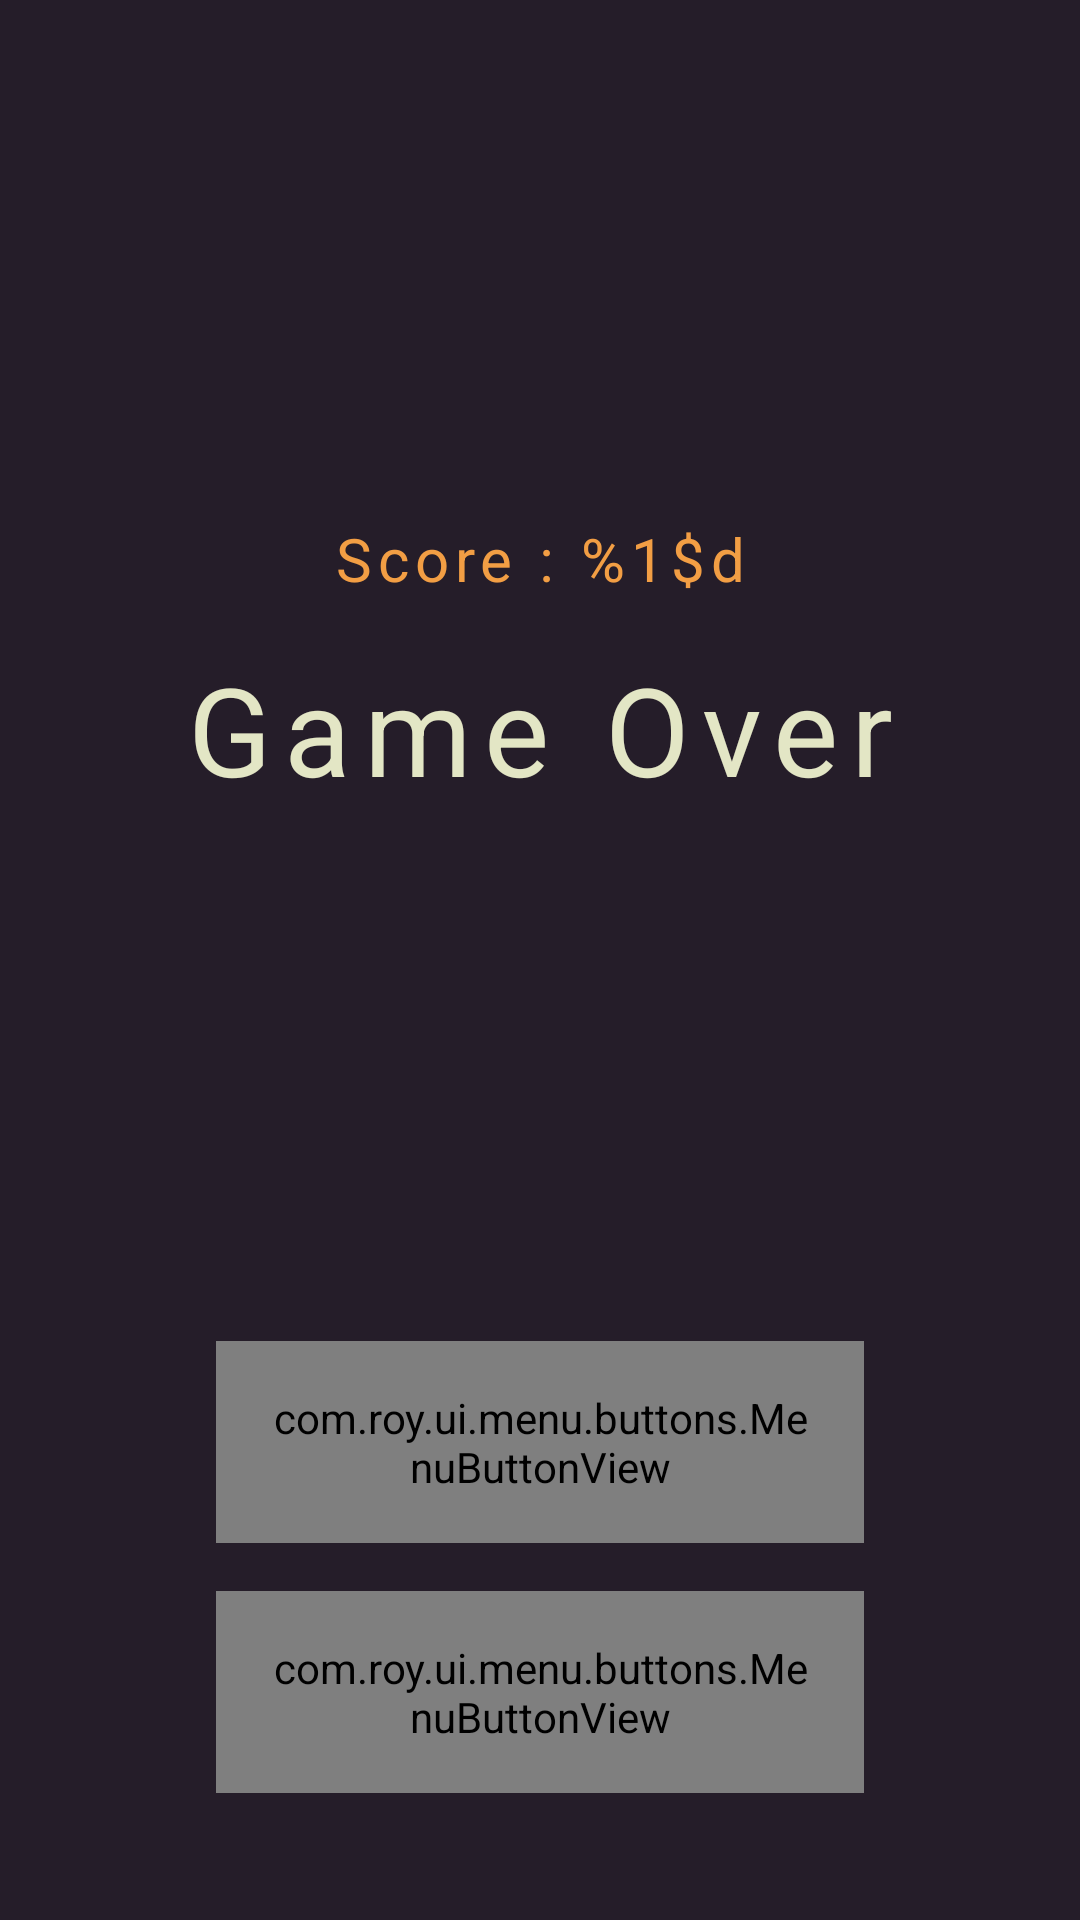

Reconstruct the res/layout file that produces this screen, plus the resources it refers to.
<!-- AndroidManifest.xml: application theme Theme.GalagaTest -->
<!-- res/layout/game_over_scene.xml -->
<?xml version="1.0" encoding="utf-8"?>
<androidx.constraintlayout.widget.ConstraintLayout xmlns:android="http://schemas.android.com/apk/res/android"
    xmlns:app="http://schemas.android.com/apk/res-auto"
    xmlns:tools="http://schemas.android.com/tools"
    android:layout_width="match_parent"
    android:layout_height="match_parent"
    android:background="@color/backgroundColor"
    tools:context=".ui.MainActivity">

    <TextView
        android:id="@+id/died_text"
        android:layout_width="wrap_content"
        android:layout_height="wrap_content"
        android:layout_gravity="center"
        android:layout_marginBottom="32dp"
        android:letterSpacing="0.1"
        android:text="@string/game_over"
        android:textAlignment="center"
        android:textColor="@color/secondaryFontColor"
        android:textSize="@dimen/text_44_size"
        app:fontFamily="@font/font2"
        app:layout_constraintBottom_toBottomOf="parent"
        app:layout_constraintEnd_toEndOf="parent"
        app:layout_constraintHorizontal_bias="0.5"
        app:layout_constraintStart_toStartOf="parent"
        app:layout_constraintTop_toTopOf="parent"
        app:layout_constraintVertical_bias="0.39" />


    <TextView
        android:id="@+id/died_subtitle"
        android:layout_width="0dp"
        android:layout_height="wrap_content"
        android:layout_gravity="center"
        android:layout_marginTop="16dp"
        android:letterSpacing="0.1"
        android:lineSpacingMultiplier="1.1"
        android:textAlignment="center"
        android:textColor="@color/shipShadowColor"
        android:textSize="20sp"
        app:fontFamily="@font/font2"
        app:layout_constraintEnd_toEndOf="parent"
        app:layout_constraintHorizontal_bias="0.5"

        app:layout_constraintStart_toStartOf="parent"
        app:layout_constraintTop_toBottomOf="@+id/died_text"
        app:layout_constraintWidth_percent="0.75" />


    <TextView
        android:id="@+id/scoreView"
        android:layout_width="wrap_content"
        android:layout_height="wrap_content"
        android:layout_gravity="center"
        android:layout_marginBottom="16dp"
        android:letterSpacing="0.1"
        android:text="@string/score_text"
        android:textAlignment="center"
        android:textColor="@color/primaryFontColor"
        android:textSize="20sp"
        app:fontFamily="@font/font2"
        app:layout_constraintBottom_toTopOf="@+id/died_text"
        app:layout_constraintEnd_toEndOf="parent"
        app:layout_constraintHorizontal_bias="0.5"
        app:layout_constraintStart_toStartOf="parent"
        app:layout_constraintTop_toTopOf="parent"
        app:layout_constraintVertical_bias="1.0" />

    <com.roy.ui.menu.buttons.MenuButtonView
        android:id="@+id/btn_try_again"
        style="@style/ButtonStyle"
        android:layout_width="0dp"
        android:layout_height="wrap_content"
        android:text="@string/try_again"
        app:layout_constraintBottom_toTopOf="@id/btn_main_menu"
        app:layout_constraintEnd_toEndOf="parent"
        app:layout_constraintHorizontal_bias="0.5"
        app:layout_constraintStart_toStartOf="parent"
        app:layout_constraintTop_toBottomOf="@+id/died_subtitle"
        app:layout_constraintVertical_bias="0.76"
        app:layout_constraintVertical_chainStyle="packed"
        app:layout_constraintWidth_percent="0.6" />


    <com.roy.ui.menu.buttons.MenuButtonView
        android:id="@+id/btn_main_menu"
        style="@style/ButtonStyle"
        android:layout_width="0dp"
        android:layout_height="wrap_content"
        android:layout_marginTop="16dp"
        android:text="@string/back_to_main_menu"
        app:layout_constraintBottom_toBottomOf="parent"
        app:layout_constraintEnd_toEndOf="parent"
        app:layout_constraintHorizontal_bias="0.5"
        app:layout_constraintStart_toStartOf="parent"
        app:layout_constraintTop_toBottomOf="@id/btn_try_again"
        app:layout_constraintWidth_percent="0.6" />


</androidx.constraintlayout.widget.ConstraintLayout>
<!-- resources referenced by this layout -->
<resources>
  <color name="backgroundColor">#251d29</color>
  <color name="primaryFontColor">#F29E44</color>
  <color name="secondaryFontColor">#e3e6c5</color>
  <color name="shipShadowColor">#5C6373</color>
  <dimen name="text_44_size">44sp</dimen>
  <string name="back_to_main_menu">Back to Main Menu</string>
  <string name="game_over">Game Over</string>
  <string name="score_text">Score : %1$d</string>
  <string name="try_again">Try Again</string>
  <style name="ButtonStyle">
          <item name="android:gravity">center</item>
          <item name="android:padding">16dp</item>
          <item name="fontFamily">@font/font2</item>
          <item name="android:textSize">16sp</item>
          <item name="android:letterSpacing">0.1</item>
          <item name="android:textColor">@color/primaryFontColor</item>
      </style>
  <style name="Theme.GalagaTest" parent="Theme.MaterialComponents.NoActionBar">
          <item name="colorPrimary">@color/purple_500</item>
          <item name="colorPrimaryVariant">@color/purple_700</item>
          <item name="colorOnPrimary">@color/white</item>
          <item name="colorSecondary">@color/teal_200</item>
          <item name="colorSecondaryVariant">@color/teal_700</item>
          <item name="colorOnSecondary">@color/black</item>
          <item name="android:windowTranslucentStatus">true</item>
          <item name="android:windowTranslucentNavigation">true</item>
          <item name="android:windowNoTitle">true</item>
          <item name="android:windowContentOverlay">@null</item>
          <item name="android:windowDrawsSystemBarBackgrounds">true</item>
      </style>
  <color name="purple_500">#FF6200EE</color>
  <color name="purple_700">#FF3700B3</color>
  <color name="white">#FFFFFFFF</color>
  <color name="teal_200">#FF03DAC5</color>
  <color name="teal_700">#FF018786</color>
  <color name="black">#FF000000</color>
</resources>
